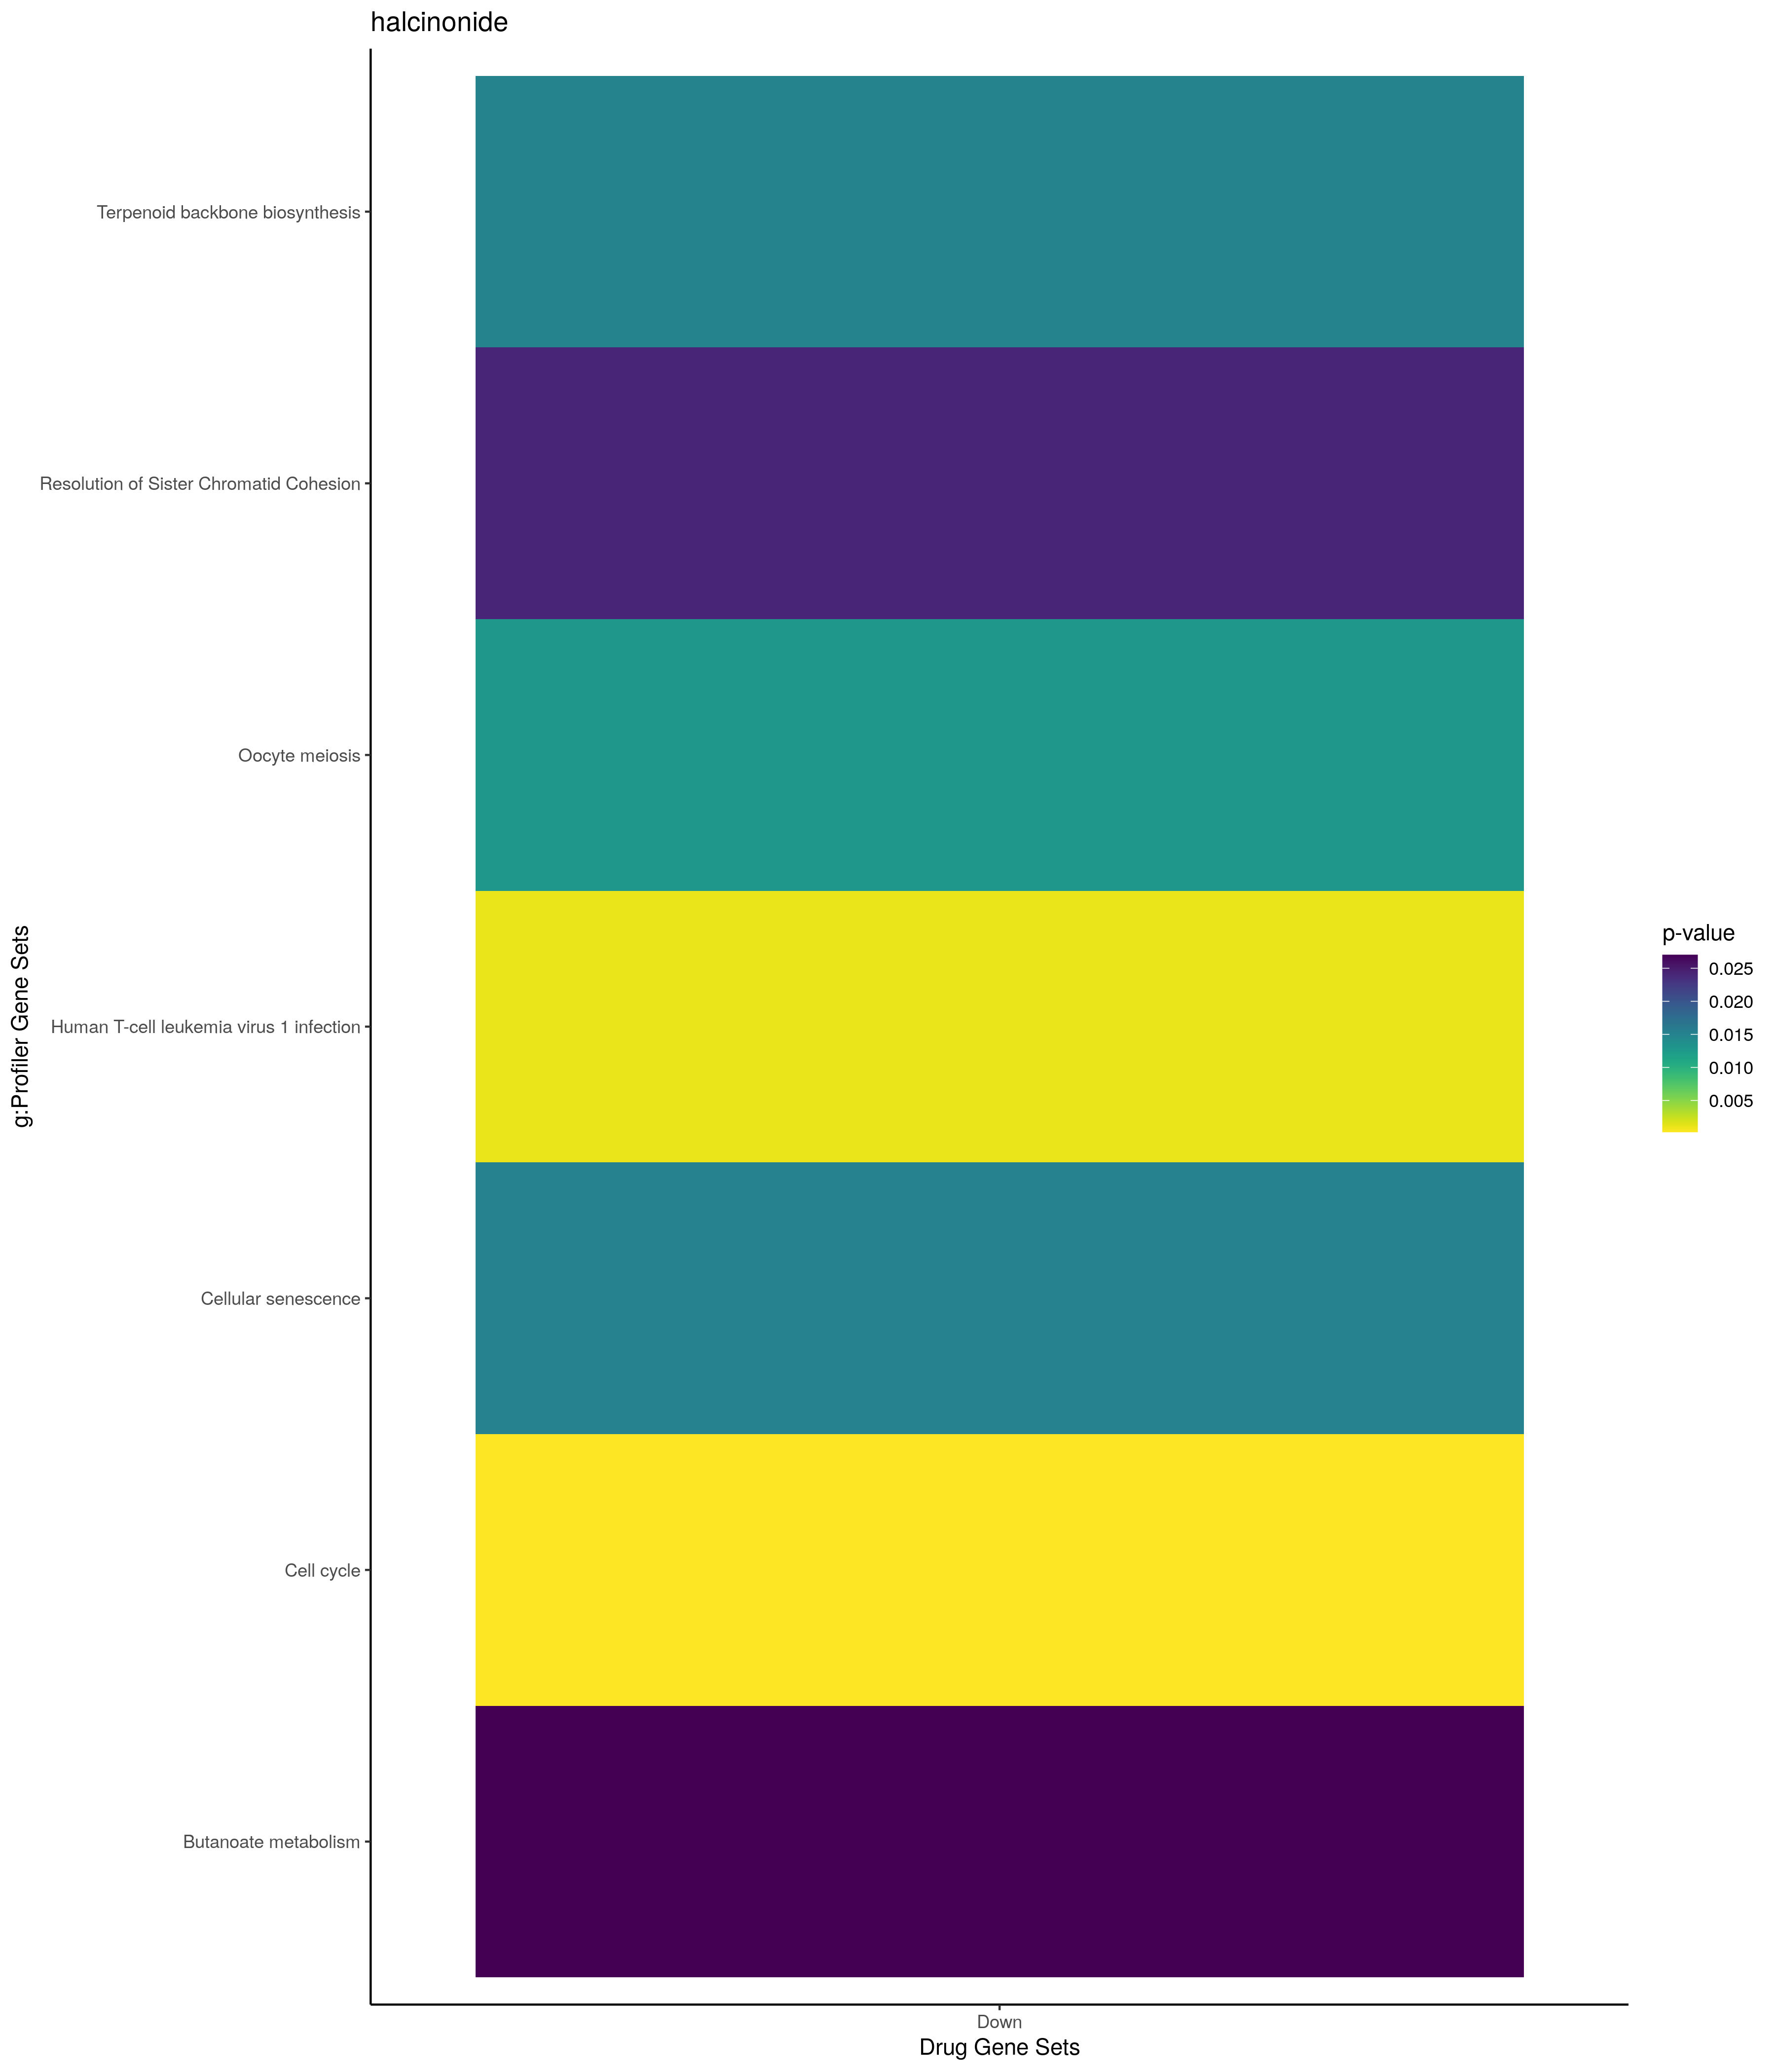

Data behind this chart, as committed beside it:
; query; significant; p_value; term_size; query_size; intersection_size; precision; recall; term_id; source; term_name; effective_domain_size; source_order; set
1; query_1; TRUE; 0,000585023033499627; 26; 12; 3; 0,25; 0,115384615384615; GO:0045606; GO:BP; positive regulation of epidermal cell di…; 21100; 13338; Up
2; query_1; TRUE; 0,00100979717340053; 31; 12; 3; 0,25; 0,0967741935483871; GO:0045684; GO:BP; positive regulation of epidermis develop…; 21100; 13413; Up
3; query_1; TRUE; 0,00109191844686708; 332; 12; 5; 0,416666666666667; 0,0150602409638554; GO:0048545; GO:BP; response to steroid hormone; 21100; 14865; Up
4; query_1; TRUE; 0,00164581625282435; 879; 15; 7; 0,466666666666667; 0,00796359499431172; GO:0033993; GO:BP; response to lipid; 21100; 9631; Up
5; query_1; TRUE; 0,0019431674298805; 901; 15; 7; 0,466666666666667; 0,00776914539400666; GO:0014070; GO:BP; response to organic cyclic compound; 21100; 5183; Up
6; query_1; TRUE; 0,00286757417231872; 4; 12; 2; 0,166666666666667; 0,5; GO:2000137; GO:BP; negative regulation of cell proliferatio…; 21100; 29361; Up
7; query_1; TRUE; 0,00482871074959737; 193; 4; 3; 0,75; 0,0155440414507772; GO:1901654; GO:BP; response to ketone; 21100; 24930; Up
8; query_1; TRUE; 0,00617761738699949; 56; 12; 3; 0,25; 0,0535714285714286; GO:0030858; GO:BP; positive regulation of epithelial cell d…; 21100; 8029; Up
9; query_1; TRUE; 0,00647232522399383; 187; 13; 4; 0,307692307692308; 0,0213903743315508; GO:0031099; GO:BP; regeneration; 21100; 8147; Up
10; query_1; TRUE; 0,00651873018649321; 57; 12; 3; 0,25; 0,0526315789473684; GO:0045604; GO:BP; regulation of epidermal cell differentia…; 21100; 13336; Up
11; query_1; TRUE; 0,00791720562876292; 497; 12; 5; 0,416666666666667; 0,0100603621730382; GO:0060284; GO:BP; regulation of cell development; 21100; 17061; Up
12; query_1; TRUE; 0,0084541346999282; 839; 13; 6; 0,461538461538462; 0,00715137067938021; GO:0009725; GO:BP; response to hormone; 21100; 4073; Up
13; query_1; TRUE; 0,00926138429925198; 64; 12; 3; 0,25; 0,046875; GO:0045682; GO:BP; regulation of epidermis development; 21100; 13411; Up
14; query_1; TRUE; 0,0121613299664593; 1999; 21; 10; 0,476190476190476; 0,00500250125062531; GO:0009891; GO:BP; positive regulation of biosynthetic proc…; 21100; 4211; Up
15; query_1; TRUE; 0,0125905432910277; 65; 13; 3; 0,230769230769231; 0,0461538461538462; GO:0031100; GO:BP; animal organ regeneration; 21100; 8148; Up
16; query_1; TRUE; 0,0170335662000905; 4856; 20; 14; 0,7; 0,0028830313014827; GO:0048523; GO:BP; negative regulation of cellular process; 21100; 14845; Up
17; query_1; TRUE; 0,0227498267086085; 158; 7; 3; 0,428571428571429; 0,0189873417721519; GO:0031960; GO:BP; response to corticosteroid; 21100; 8471; Up
18; query_1; TRUE; 0,0241492924273735; 573; 21; 6; 0,285714285714286; 0,0104712041884817; GO:0071396; GO:BP; cellular response to lipid; 21100; 19425; Up
19; query_1; TRUE; 0,0251825864615643; 357; 10; 4; 0,4; 0,0112044817927171; GO:0050767; GO:BP; regulation of neurogenesis; 21100; 15304; Up
20; query_1; TRUE; 0,0255826706782879; 290; 12; 4; 0,333333333333333; 0,0137931034482759; GO:0048872; GO:BP; homeostasis of number of cells; 21100; 15161; Up
21; query_1; TRUE; 0,0262280106047004; 11; 12; 2; 0,166666666666667; 0,181818181818182; GO:0045603; GO:BP; positive regulation of endothelial cell …; 21100; 13335; Up
22; query_1; TRUE; 0,0277272992005762; 296; 12; 4; 0,333333333333333; 0,0135135135135135; GO:0010720; GO:BP; positive regulation of cell development; 21100; 4860; Up
23; query_1; TRUE; 0,0277413031323869; 1345; 15; 7; 0,466666666666667; 0,00520446096654275; GO:2000026; GO:BP; regulation of multicellular organismal d…; 21100; 29251; Up
24; query_1; TRUE; 0,0310703520640574; 66; 17; 3; 0,176470588235294; 0,0454545454545455; GO:0010633; GO:BP; negative regulation of epithelial cell m…; 21100; 4778; Up
25; query_1; TRUE; 0,0355621561327438; 41; 4; 2; 0,5; 0,0487804878048781; GO:0071548; GO:BP; response to dexamethasone; 21100; 19559; Up
26; query_1; TRUE; 0,043335320770459; 225; 17; 4; 0,235294117647059; 0,0177777777777778; GO:0010632; GO:BP; regulation of epithelial cell migration; 21100; 4777; Up
27; query_1; TRUE; 0,0496868076780268; 18; 10; 2; 0,2; 0,111111111111111; GO:0045618; GO:BP; positive regulation of keratinocyte diff…; 21100; 13350; Up
28; query_1; TRUE; 0,0325704572273393; 1; 4; 1; 0,25; 1; GO:0044796; GO:CC; DNA polymerase processivity factor compl…; 21698; 2411; Up
29; query_1; TRUE; 0,0325704572273393; 1; 4; 1; 0,25; 1; GO:0043626; GO:CC; PCNA complex; 21698; 2181; Up
30; query_1; TRUE; 0,0067305055695798; 91; 7; 3; 0,428571428571429; 0,032967032967033; WP:WP4963; WP; p53 transcriptional gene network; 7364; 296; Up
31; query_1; TRUE; 0,0447525614386635; 19; 12; 2; 0,166666666666667; 0,105263157894737; WP:WP3927; WP; BMP signaling in eyelid development; 7364; 91; Up
32; query_1; TRUE; 0,00324861923025021; 597; 15; 6; 0,4; 0,0100502512562814; GO:0032787; GO:BP; monocarboxylic acid metabolic process; 21100; 9026; Down
33; query_1; TRUE; 0,00706604201831804; 1009; 16; 7; 0,4375; 0,00693756194251734; GO:0044255; GO:BP; cellular lipid metabolic process; 21100; 12695; Down
34; query_1; TRUE; 0,00896358685499572; 392; 15; 5; 0,333333333333333; 0,0127551020408163; GO:0006631; GO:BP; fatty acid metabolic process; 21100; 2603; Down
35; query_1; TRUE; 0,0166776897383225; 122; 8; 3; 0,375; 0,0245901639344262; GO:0051225; GO:BP; spindle assembly; 21100; 15686; Down
36; query_1; TRUE; 0,0224972817266592; 871; 5; 4; 0,8; 0,00459242250287026; GO:0031329; GO:BP; regulation of cellular catabolic process; 21100; 8261; Down
37; query_1; TRUE; 0,0403344261994283; 1009; 5; 4; 0,8; 0,00396432111000991; GO:0009894; GO:BP; regulation of catabolic process; 21100; 4214; Down
38; query_1; TRUE; 0,0439246699492921; 940; 15; 6; 0,4; 0,00638297872340425; GO:0019752; GO:BP; carboxylic acid metabolic process; 21100; 6954; Down
39; query_1; TRUE; 0,022319062700372; 872; 12; 6; 0,5; 0,00688073394495413; HPA:0471411; HPA; skin 2; cells in spinous layer[≥Low]; 10976; 664; Down
40; query_1; TRUE; 0,0389727177296374; 964; 12; 6; 0,5; 0,00622406639004149; HPA:0471391; HPA; skin 2; cells in basal layer[≥Low]; 10976; 655; Down
41; query_1; TRUE; 0,046855859773763; 197; 19; 4; 0,210526315789474; 0,0203045685279188; HPA:0471451; HPA; skin 2; hair follicles[≥Low]; 10976; 682; Down
42; query_1; TRUE; 0,000231939501040394; 120; 8; 4; 0,5; 0,0333333333333333; KEGG:04110; KEGG; Cell cycle; 7559; 248; Down
43; query_1; TRUE; 0,00111394903663342; 211; 7; 4; 0,571428571428571; 0,018957345971564; KEGG:05166; KEGG; Human T-cell leukemia virus 1 infection; 7559; 429; Down
44; query_1; TRUE; 0,0127786457078991; 123; 8; 3; 0,375; 0,024390243902439; KEGG:04114; KEGG; Oocyte meiosis; 7559; 252; Down
45; query_1; TRUE; 0,0150672037663386; 21; 9; 2; 0,222222222222222; 0,0952380952380952; KEGG:00900; KEGG; Terpenoid backbone biosynthesis; 7559; 129; Down
46; query_1; TRUE; 0,0151481845921981; 152; 7; 3; 0,428571428571429; 0,0197368421052632; KEGG:04218; KEGG; Cellular senescence; 7559; 278; Down
47; query_1; TRUE; 0,0270038920486138; 28; 9; 2; 0,222222222222222; 0,0714285714285714; KEGG:00650; KEGG; Butanoate metabolism; 7559; 112; Down
48; query_1; TRUE; 0,0117868674419163; 180; 14; 4; 0,285714285714286; 0,0222222222222222; MIRNA:hsa-miR-1301-3p; MIRNA; hsa-miR-1301-3p; 13650; 196; Down
49; query_1; TRUE; 0,0398706469362851; 1123; 15; 7; 0,466666666666667; 0,006233303650935; MIRNA:hsa-let-7b-5p; MIRNA; hsa-let-7b-5p; 13650; 6; Down
50; query_1; TRUE; 0,0242463792537144; 123; 8; 3; 0,375; 0,024390243902439; REAC:R-HSA-2500257; REAC; Resolution of Sister Chromatid Cohesion; 10770; 1942; Down
51; query_1; TRUE; 0,000425574250743859; 116; 8; 4; 0,5; 0,0344827586206897; WP:WP179; WP; Cell cycle; 7364; 347; Down
52; query_1; TRUE; 0,00144691254720242; 5; 9; 2; 0,222222222222222; 0,4; WP:WP5195; WP; Disorders in ketolysis; 7364; 208; Down
53; query_1; TRUE; 0,00303466512214556; 7; 9; 2; 0,222222222222222; 0,285714285714286; WP:WP3963; WP; Mevalonate pathway; 7364; 657; Down
54; query_1; TRUE; 0,00901364131431174; 86; 8; 3; 0,375; 0,0348837209302326; WP:WP2446; WP; Retinoblastoma gene in cancer; 7364; 272; Down
55; query_1; TRUE; 0,0112288044967961; 13; 9; 2; 0,222222222222222; 0,153846153846154; WP:WP4190; WP; Mevalonate arm of cholesterol biosynthes…; 7364; 172; Down
56; query_1; TRUE; 0,0117555854841452; 15; 8; 2; 0,25; 0,133333333333333; WP:WP4240; WP; Regulation of sister chromatid separatio…; 7364; 436; Down
